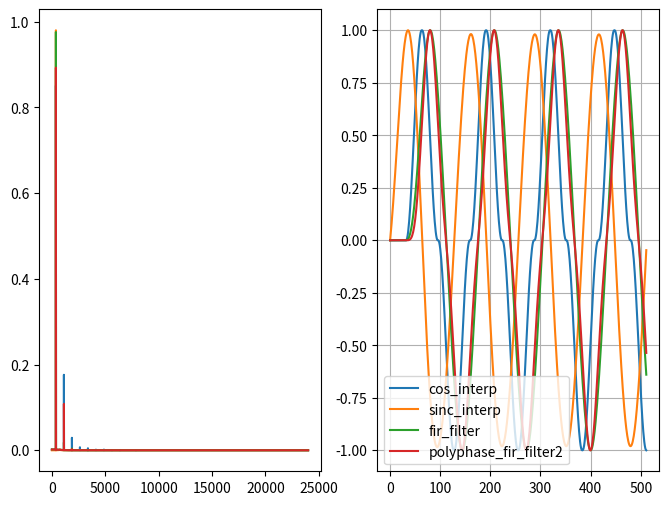

The script that saved this image:
import math
import random
import numpy as np
import matplotlib.pyplot as plt
import scipy.fft as fft
import scipy.signal as s

fs = 48000
speed = 200
fft_size = 32768
out_len = fft_size // 2 + 1


update_div = 32
update_rate = fs / update_div
update_len = fft_size // update_div

update_sign = []
for i in range(update_len):
    update_sign.append(#math.sin(math.pi / 32 * i)
                       #+ math.sin(math.pi / 16 * i)
                       #+ math.sin(math.pi / 8 * i)
                       #+ math.sin(math.pi / 4 * i)
                       + math.sin(math.pi / 2 * i)
                       #1.0
                       #random.uniform(-1,1)
    )

# J_0(y)
display_len = 1000
plt.figure(figsize=(8, 6))

def Gain2Db(x):
    x = np.abs(x)
    return np.where(x <= 0.0001, -60, 20 * np.log10(x)) 

def Normalize(x):
    vmin = np.max(x)
    gain = 1.0 / vmin
    return x * gain

def FftSign(input, name):
    input = Normalize(np.array(input))
    fft_out = fft.fft(input)[:out_len]

    fft_amp = np.abs(fft_out) / (fft_size / 2)
    fft_freq = np.linspace(0, fs / 2, out_len)
    plt.subplot(1,2,1)
    #plt.plot(fft_freq, Gain2Db(fft_amp), label = name)
    plt.plot(fft_freq, fft_amp, label = name)
    plt.subplot(1,2,2)
    plt.plot(np.arange(update_div * 16), input[:update_div * 16], label = name)

# none
zero_input_sign = np.zeros(fft_size)
for i in range(update_len):
    zero_input_sign[i * update_div] = update_sign[i] * update_div
#FftSign(zero_input_sign, 'none')

# zero keep
keep_sign = []
for i in range(update_len):
    for j in range(update_div):
        keep_sign.append(update_sign[i])
#FftSign(keep_sign, 'keep')

# linner
cos_sign = []
cos_last = 0
for i in range(update_len):
    cos_curr = update_sign[i]
    for j in range(update_div):
        cos_sign.append(cos_last + (cos_curr - cos_last) * j / update_div)
    cos_last = cos_curr
#FftSign(cos_sign, 'linear_interp')

# cos
cos_sign = []
cos_last = 0
cos_table = 0.5 - 0.5 * np.cos(np.linspace(0, np.pi, update_div))
for i in range(update_len):
    cos_curr = update_sign[i]
    for j in range(update_div):
        cos_sign.append(cos_last + (cos_curr - cos_last) * cos_table[j])
    cos_last = cos_curr
FftSign(cos_sign, 'cos_interp')

# sinc
sinc_sign = []
for i in range(update_len):
    for j in range(update_div):
        m = i + j / update_div
        tmp_x = m - np.arange(update_len)
        tmp_sum = np.inner(np.sinc(tmp_x), update_sign)
        sinc_sign.append(tmp_sum)
FftSign(sinc_sign, 'sinc_interp')

# fir convolution
filter_order = update_div * 3
filter_len = filter_order + 1
fir_cut_f = np.pi * update_rate / 2 / fs
tmp_n = np.arange(filter_len) - filter_order / 2
hann_window = 0.5 * (1.0 - np.cos(np.pi * 2.0 * np.arange(filter_len) / filter_order))
fir_coef = np.where(tmp_n == 0, fir_cut_f / np.pi, np.sin(fir_cut_f * tmp_n) / (tmp_n * np.pi))
fir_coef = fir_coef * hann_window * 2
fir_fifo = np.zeros(filter_len)

def FirPushSample(x):
    for i in range(filter_len - 1):
        fir_fifo[filter_len - i - 1] = fir_fifo[filter_len - i - 2]
    fir_fifo[0] = x

def FirConvolution():
    return np.inner(fir_fifo, fir_coef)

fir_sign = []
for i in range(fft_size):
    FirPushSample(zero_input_sign[i])
    fir_sign.append(FirConvolution())

FftSign(fir_sign, 'fir_filter')

# polyphase fir convolution
filter_order = update_div * 2
filter_len = filter_order + 1
fir_cut_f = np.pi * update_rate / 1 / fs
tmp_n = np.arange(filter_len) - filter_order / 2
hann_window = 0.5 * (1.0 - np.cos(np.pi * 2.0 * np.arange(filter_len) / filter_order))
shared_fir_coef = np.where(tmp_n == 0, fir_cut_f / np.pi, np.sin(fir_cut_f * tmp_n) / (tmp_n * np.pi))
shared_fir_coef = shared_fir_coef * hann_window
#fir_coef = shared_fir_coef * filter_order/2
#fir_fifo = np.zeros(2)

#fir_sign = []
#for i in range(update_len):
#    curr = update_sign[i]
#    for j in range(update_div):
#        if j == 0:
#            fir_sign.append(curr * fir_coef[2 * update_div]
#                            + fir_fifo[0] * fir_coef[1 * update_div]
#                            + fir_fifo[1] * fir_coef[0 * update_div])
#        else:
#            fir_sign.append(curr * fir_coef[2 * update_div - j]
#                            + fir_fifo[0] * fir_coef[1 * update_div - j])
#    fir_fifo[1] = fir_fifo[0]
#    fir_fifo[0] = curr

#FftSign(np.array(fir_sign), 'polyphase_fir_filter')

# polyphase 2 fir
fir_coef = list(reversed(list(shared_fir_coef)))
fir_coef0 = []
fir_coef1 = []
fir_coef2 = []
#fir_coef3 = []
for i in range(update_div):
    temp_sum = 0
    for j in range(0, i + 1):
        temp_sum += fir_coef[j]
    fir_coef0.append(temp_sum)

    temp_sum = 0
    for j in range(i + 1, update_div + i + 1):
        temp_sum += fir_coef[j]
    fir_coef1.append(temp_sum)

    temp_sum = 0
    #for j in range(update_div + 1 + i, 2 * update_div + i + 1):
    for j in range(update_div + 1 + i, 2 * update_div + 1):
        temp_sum += fir_coef[j]
    fir_coef2.append(temp_sum)

    #temp_sum = 0
    #for j in range(update_div * 2 + i + 1, 3 * update_div + 1):
    #    temp_sum += fir_coef[j]
    #fir_coef3.append(temp_sum)

fir_fifo = np.zeros(3)
def FirPushSample(x):
    #fir_fifo[3] = fir_fifo[2]
    fir_fifo[2] = fir_fifo[1]
    fir_fifo[1] = fir_fifo[0]
    fir_fifo[0] = x

fir_pos = 0
def FirConvolution():
    return fir_fifo[0] * fir_coef0[fir_pos] \
         + fir_fifo[1] * fir_coef1[fir_pos] \
         + fir_fifo[2] * fir_coef2[fir_pos]
         #+ fir_fifo[3] * fir_coef3[fir_pos]

fir_sign = []
for i in range(update_len):
    curr = update_sign[i]
    fir_pos = 0
    FirPushSample(curr)
    for j in range(update_div):
        fir_sign.append(FirConvolution())
        fir_pos = fir_pos + 1

FftSign(np.array(fir_sign), 'polyphase_fir_filter2')


#plt.ylim(-1,1)
plt.plot()
plt.legend()
plt.grid(True)
plt.show()
